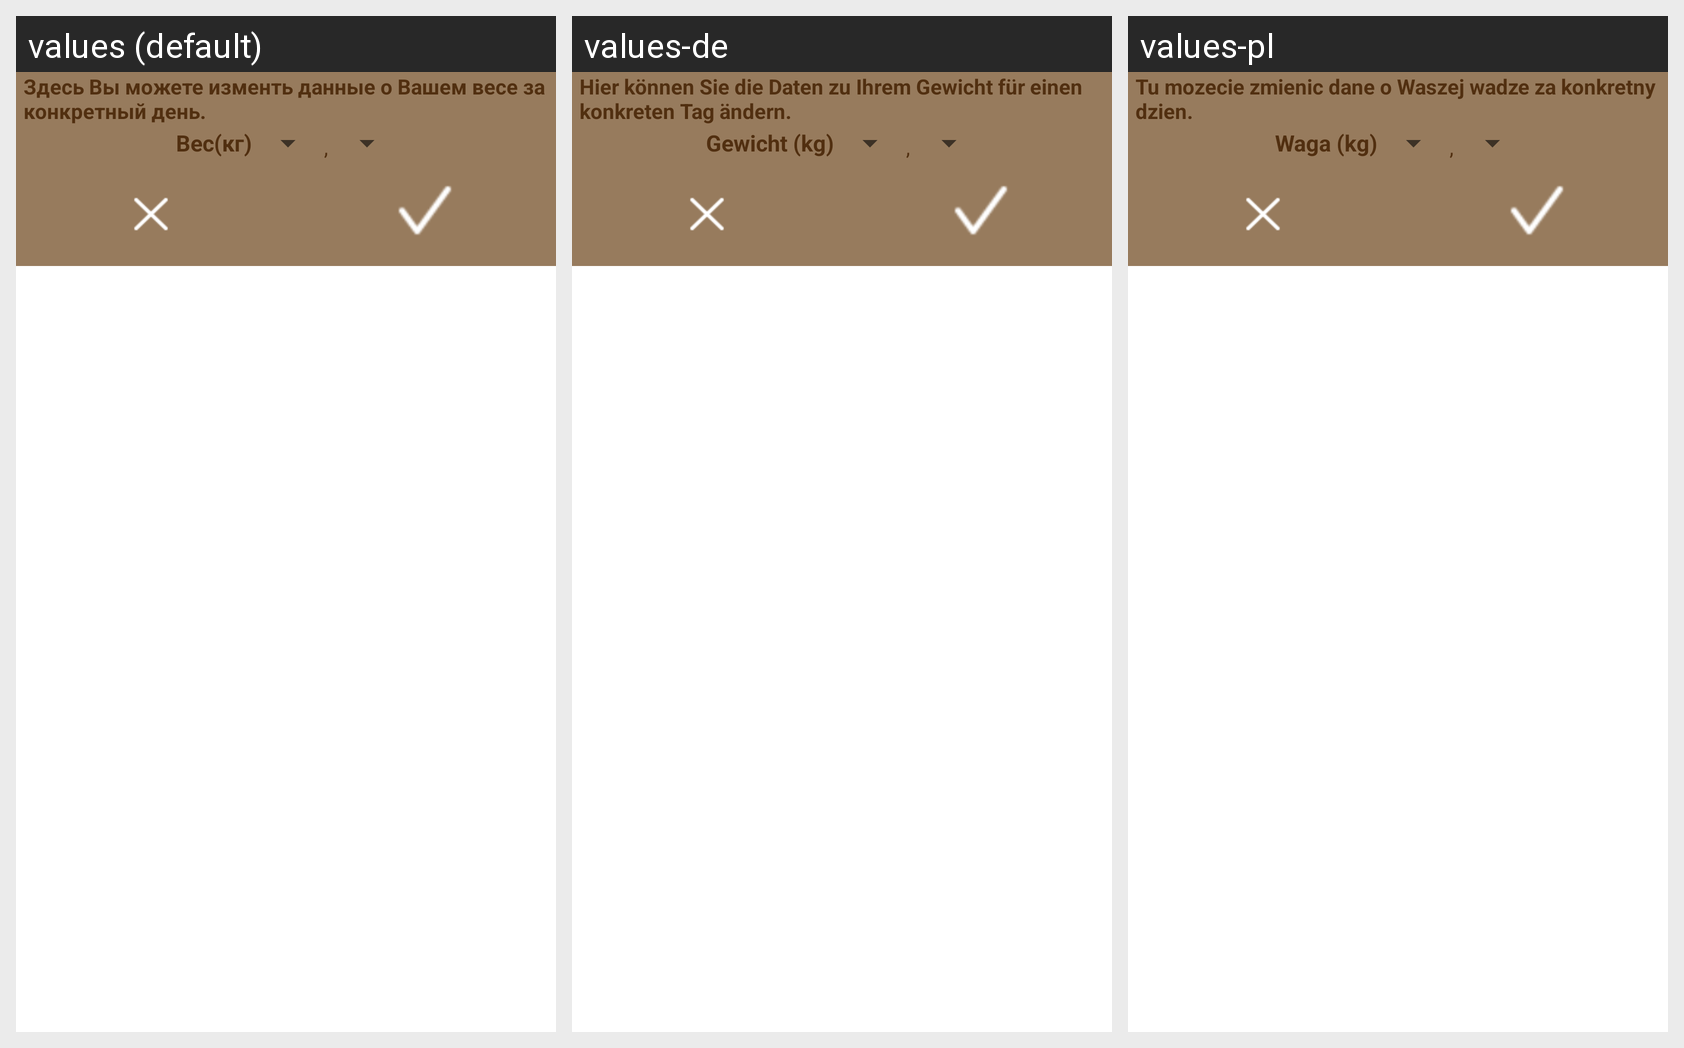

Locale-by-locale string values for the Android screen shown in this grid:
Android screen res/layout/notification_dialog.xml rendered under 3 locales, left to right: values (default), values-de, values-pl. Device: Nexus 5 (rendered at 1080×1920; each locale shown at half size, 540×960, under a caption strip naming it); theme Theme.MaterialComponents.DayNight.NoActionBar.
Strings drawn on this screen, with the default value and each locale's value (text and hints the layout hard-codes, and strings that could not be matched under every locale, appear in the picture but are not listed):

update_weight_label
  values: Здесь Вы можете изменть данные о Вашем весе за конкретный день.
  values-de: Hier können Sie die Daten zu Ihrem Gewicht für einen konkreten Tag ändern.
  values-pl: Tu mozecie zmienic dane o Waszej wadze za konkretny dzien.

weight
  values: Вес(кг)
  values-de: Gewicht (kg)
  values-pl: Waga (kg)
